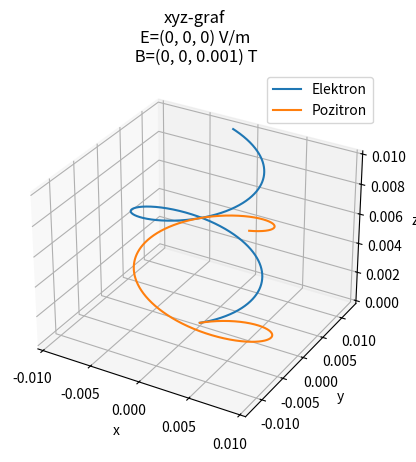
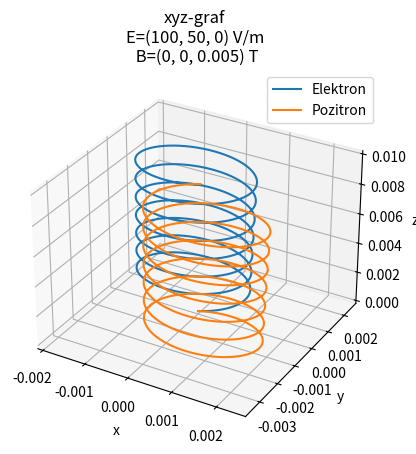
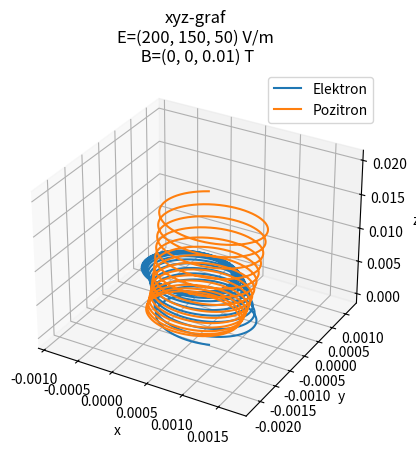
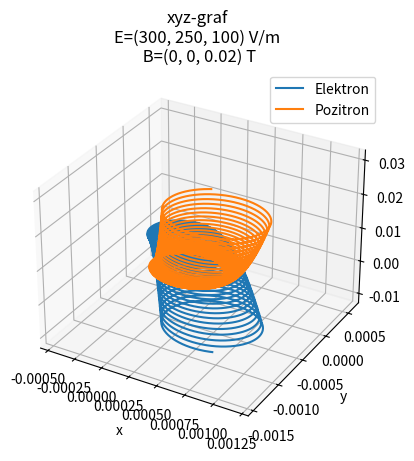
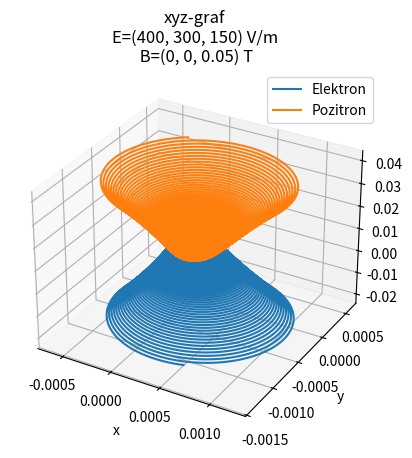

The script that saved these images, in order:
import matplotlib.pyplot as plt

q_e = -1.602e-19 #(u C)
q_p = +1.602e-19 #(u c)

m = 9.109e-31 #(u kg)

x0 = 0 #(u m)
y0 = 0 #(u m)
z0 = 0 #(u m)

v_x0 = 1e6 #(u m/s)
v_y0 = 0.5e6 #(u m/s)
v_z0 = 0.2e6 #(u m/s)

E_x = [0, 100, 200, 300, 400, 500] #(u V/m)
E_y = [0, 50, 150, 250, 300, 350] #(u V/m)
E_z = [0, 0, 50, 100, 150, 200] #(u V/m)

B_x = [0, 0, 0, 0, 0] #(u T)
B_y = [0, 0, 0, 0, 0] #(u T)
B_z = [1e-3, 5e-3, 1e-2, 2e-2, 5e-2] #(u T)

dt = 1e-12 #(u s)
T = 5e-8 #(u s)
N = int(T / dt)

def gibanje_elektron (q_e, m, x, y, z, v_x, v_y, v_z, E_x, E_y, E_z, B_x, B_y, B_z, dt, N):
    
    x_lista = []
    y_lista = []
    z_lista = []

    for i in range(N):

        a_x = (q_e/m) * (E_x + v_y*B_z - v_z*B_y)
        a_y = (q_e/m) * (E_y + v_z*B_x - v_x*B_z)
        a_z = (q_e/m) * (E_z + v_x*B_y - v_y*B_x)

        v_x = v_x + a_x * dt
        v_y = v_y + a_y * dt
        v_z = v_z + a_z * dt

        x = x + v_x * dt
        y = y + v_y * dt
        z = z + v_z * dt

        x_lista.append(x)
        y_lista.append(y)
        z_lista.append(z)
    
    return x_lista, y_lista, z_lista

def gibanje_pozitron (q_p, m, x, y, z, v_x, v_y, v_z, E_x, E_y, E_z, B_x, B_y, B_z, dt, N):
    
    x_lista = []
    y_lista = []
    z_lista = []

    for i in range(N):

        a_x = (q_p/m) * (E_x + v_y*B_z - v_z*B_y)
        a_y = (q_p/m) * (E_y + v_z*B_x - v_x*B_z)
        a_z = (q_p/m) * (E_z + v_x*B_y - v_y*B_x)

        v_x = v_x + a_x * dt
        v_y = v_y + a_y * dt
        v_z = v_z + a_z * dt

        x = x + v_x * dt
        y = y + v_y * dt
        z = z + v_z * dt

        x_lista.append(x)
        y_lista.append(y)
        z_lista.append(z)

    return x_lista, y_lista, z_lista

#################################################################################################################################################################################################################################################

for i in range (len(B_x)):

    x_lista_e, y_lista_e, z_lista_e = gibanje_elektron (q_e, m, x0, y0, z0, v_x0, v_y0, v_z0, E_x[i], E_y[i], E_z[i], B_x[i], B_y[i], B_z[i], dt, N)
    x_lista_p, y_lista_p, z_lista_p = gibanje_pozitron (q_p, m, x0, y0, z0, v_x0, v_y0, v_z0, E_x[i], E_y[i], E_z[i], B_x[i], B_y[i], B_z[i], dt, N)

    fig = plt.figure()
    ax = fig.add_subplot(projection='3d')

    ax.plot(x_lista_e, y_lista_e, z_lista_e, label="Elektron")
    ax.plot(x_lista_p, y_lista_p, z_lista_p, label="Pozitron")

    ax.set_xlabel("x")
    ax.set_ylabel("y")
    ax.set_zlabel("z")

    ax.set_title(f"xyz-graf\nE=({E_x[i]}, {E_y[i]}, {E_z[i]}) V/m\n B=({B_x[i]}, {B_y[i]}, {B_z[i]}) T")
    ax.legend()
    plt.show()

#################################################################################################################################################################################################################################################
